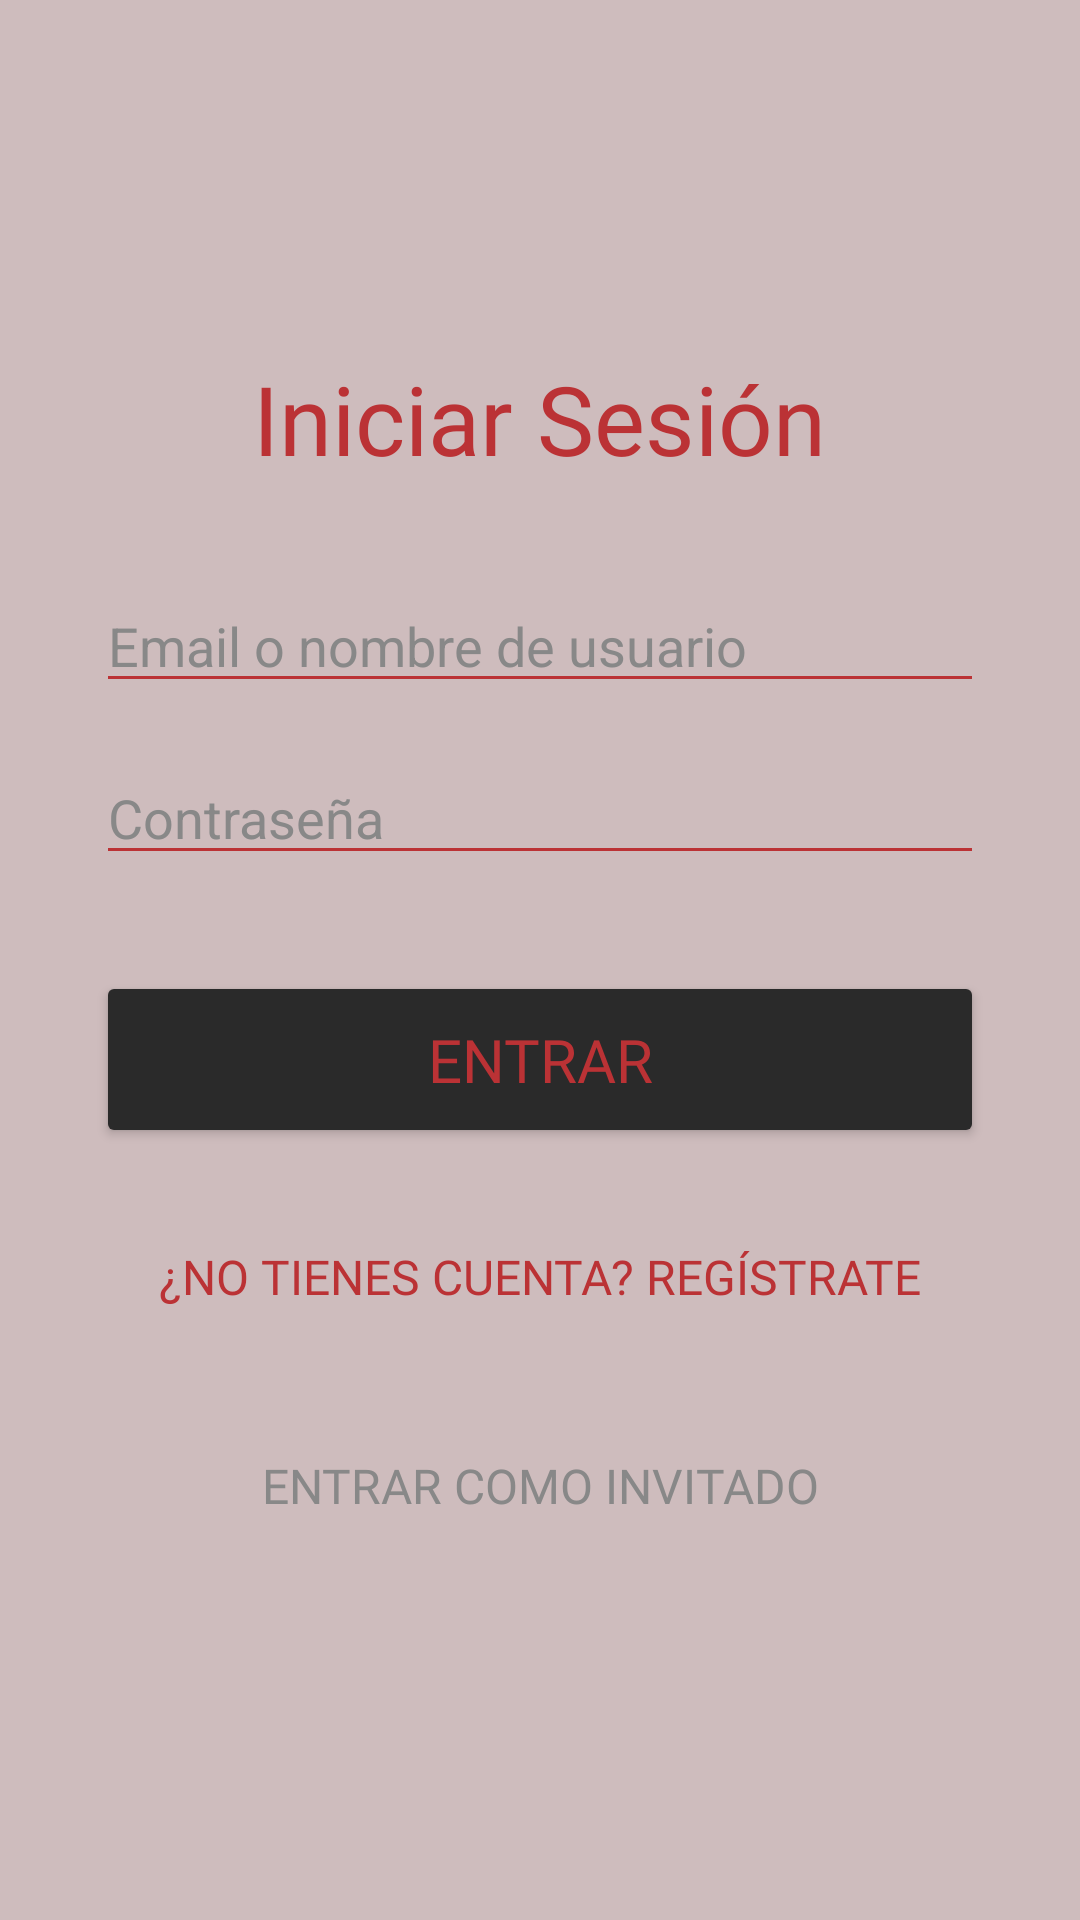

The Android layout XML behind this screen, and the referenced resources:
<!-- AndroidManifest.xml: application theme Theme.FCT_Faroles_Y_Calumnias_app -->
<!-- res/layout/activity_login.xml -->
<?xml version="1.0" encoding="utf-8"?>
<LinearLayout xmlns:android="http://schemas.android.com/apk/res/android"
    android:layout_width="match_parent"
    android:layout_height="match_parent"
    android:orientation="vertical"
    android:gravity="center"
    android:padding="32dp"
    android:background="@color/fondo_principal">

    <TextView
        android:layout_width="wrap_content"
        android:layout_height="wrap_content"
        android:text="Iniciar Sesión"
        android:textSize="32sp"
        android:textColor="@color/rojo_principal"
        android:fontFamily="@font/knewave_regular"
        android:layout_marginBottom="32dp"/>

    <EditText
        android:id="@+id/etEmail"
        android:layout_width="match_parent"
        android:layout_height="wrap_content"
        android:hint="Email o nombre de usuario"
        android:inputType="text"
        android:textColor="@color/black"
        android:textColorHint="@color/texto_secundario"
        android:backgroundTint="@color/rojo_principal"
        android:layout_marginBottom="16dp"/>

    <EditText
        android:id="@+id/etPassword"
        android:layout_width="match_parent"
        android:layout_height="wrap_content"
        android:hint="Contraseña"
        android:inputType="textPassword"
        android:textColor="@color/black"
        android:textColorHint="@color/texto_secundario"
        android:backgroundTint="@color/rojo_principal"
        android:layout_marginBottom="32dp"/>

    <Button
        android:id="@+id/btnLogin"
        android:layout_width="match_parent"
        android:layout_height="wrap_content"
        android:text="Entrar"
        android:textSize="20sp"
        android:backgroundTint="@color/boton_negro"
        android:textColor="@color/rojo_principal"
        android:fontFamily="@font/knewave_regular"
        android:padding="16dp"
        android:layout_marginBottom="16dp"/>

    <Button
        android:id="@+id/btnIrRegistro"
        android:layout_width="match_parent"
        android:layout_height="wrap_content"
        android:text="¿No tienes cuenta? Regístrate"
        android:textSize="16sp"
        android:textColor="@color/rojo_principal"
        android:fontFamily="@font/knewave_regular"
        android:background="@android:color/transparent"
        android:padding="16dp"
        android:layout_marginBottom="16dp"/>

    <Button
        android:id="@+id/btnInvitado"
        android:layout_width="match_parent"
        android:layout_height="wrap_content"
        android:text="Entrar como invitado"
        android:textSize="16sp"
        android:textColor="@color/texto_secundario"
        android:fontFamily="@font/knewave_regular"
        android:background="@android:color/transparent"
        android:padding="16dp"/>

</LinearLayout>
<!-- resources referenced by this layout -->
<resources>
  <color name="black">#FF000000</color>
  <color name="boton_negro">#2A2A2A</color>
  <color name="fondo_principal">#CEBCBD</color>
  <color name="rojo_principal">#BB3235</color>
  <color name="texto_secundario">#888888</color>
  <style name="Theme.FCT_Faroles_Y_Calumnias_app" parent="Base.Theme.FCT_Faroles_Y_Calumnias_app" />
  <style name="Base.Theme.FCT_Faroles_Y_Calumnias_app" parent="Theme.Material3.DayNight.NoActionBar">
          
          
      </style>
</resources>
